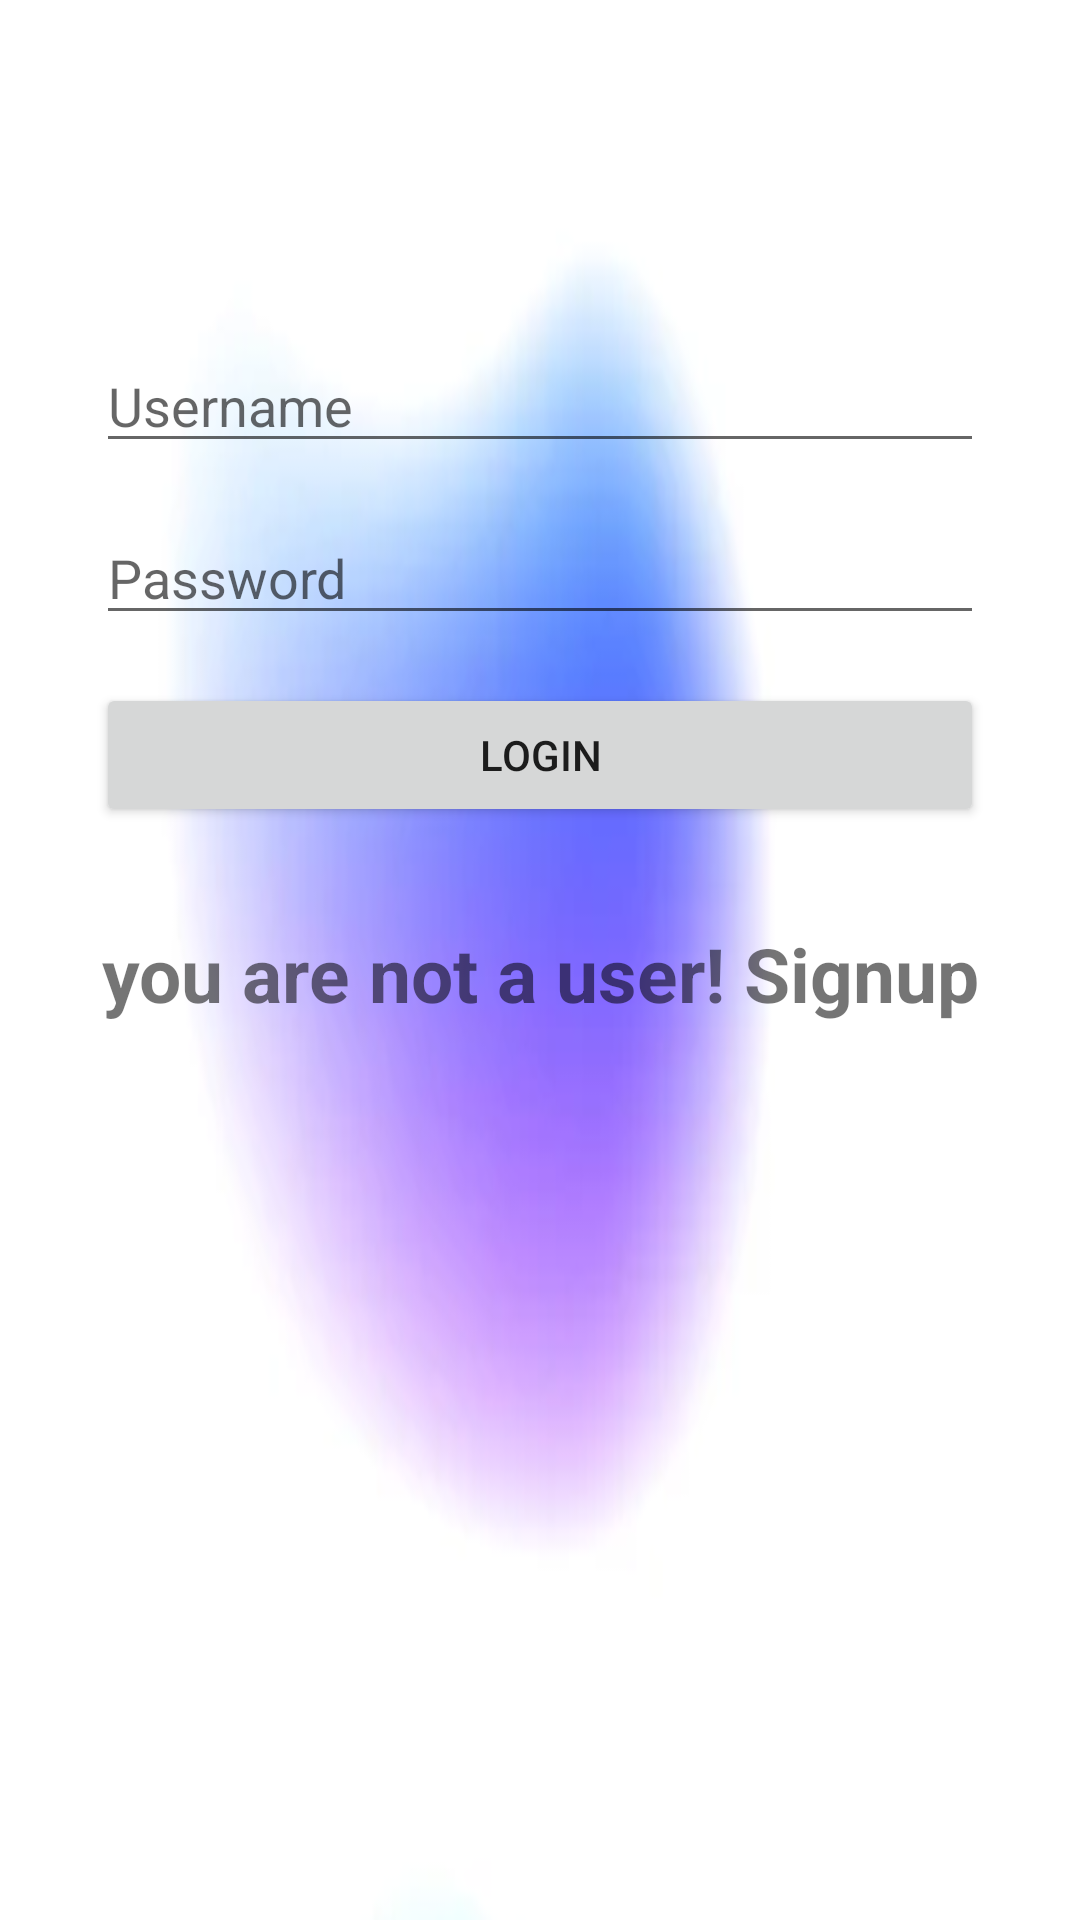

Here is an Android app screen rendered from its layout file. Give the layout XML and the strings, colors and styles it references.
<!-- AndroidManifest.xml: application theme Theme.HostlyAnd -->
<!-- res/layout/activity_login.xml -->
<?xml version="1.0" encoding="utf-8"?>
<androidx.constraintlayout.widget.ConstraintLayout xmlns:android="http://schemas.android.com/apk/res/android"
    xmlns:app="http://schemas.android.com/apk/res-auto"
    xmlns:tools="http://schemas.android.com/tools"
    android:layout_width="match_parent"
    android:layout_height="match_parent"
    android:background="@drawable/img"

    tools:context=".Login">


    <EditText
        android:id="@+id/editTextTextPersonName2"
        android:layout_width="0dp"
        android:layout_height="wrap_content"
        android:layout_marginStart="32dp"
        android:layout_marginTop="113dp"
        android:layout_marginEnd="32dp"
        android:ems="10"
        android:hint="Username"
        android:inputType="textPersonName"
        app:layout_constraintEnd_toEndOf="parent"
        app:layout_constraintStart_toStartOf="parent"
        app:layout_constraintTop_toTopOf="parent" />

    <EditText
        android:id="@+id/editTextTextPassword"
        android:layout_width="0dp"
        android:layout_height="wrap_content"
        android:layout_marginStart="32dp"
        android:layout_marginTop="16dp"
        android:layout_marginEnd="32dp"
        android:ems="10"
        android:hint="Password"
        android:inputType="textPassword"
        app:layout_constraintEnd_toEndOf="parent"
        app:layout_constraintStart_toStartOf="parent"
        app:layout_constraintTop_toBottomOf="@+id/editTextTextPersonName2" />

    <Button
        android:id="@+id/button2"
        android:layout_width="0dp"
        android:layout_height="wrap_content"
        android:layout_marginTop="16dp"
        android:text="Login"
        app:layout_constraintEnd_toEndOf="@+id/editTextTextPassword"
        app:layout_constraintStart_toStartOf="@+id/editTextTextPassword"
        app:layout_constraintTop_toBottomOf="@+id/editTextTextPassword" />

    <TextView
        android:id="@+id/textView"
        android:layout_width="wrap_content"
        android:layout_height="wrap_content"
        android:layout_marginTop="32dp"
        android:text="you are not a user! Signup"
        android:textAlignment="center"
        android:textSize="25sp"
        android:textStyle="bold"
        app:layout_constraintEnd_toEndOf="@+id/button2"
        app:layout_constraintStart_toStartOf="@+id/button2"
        app:layout_constraintTop_toBottomOf="@+id/button2" />

</androidx.constraintlayout.widget.ConstraintLayout>
<!-- resources referenced by this layout -->
<resources>
  <!-- drawable img: png bitmap (drawable, 116540 bytes) -->
  <style name="Theme.HostlyAnd" parent="Theme.MaterialComponents.DayNight.DarkActionBar">
          
          <item name="colorPrimary">@color/purple_500</item>
          <item name="colorPrimaryVariant">@color/purple_700</item>
          <item name="colorOnPrimary">@color/white</item>
          
          <item name="colorSecondary">@color/teal_200</item>
          <item name="colorSecondaryVariant">@color/teal_700</item>
          <item name="colorOnSecondary">@color/black</item>
          
          <item name="android:statusBarColor">?attr/colorPrimaryVariant</item>
          
      </style>
  <!-- not gathered from this repository: default colours our renderer supplied (Android Studio template values) -->
  <color name="purple_500">#FF6200EE</color>
  <color name="purple_700">#FF3700B3</color>
  <color name="teal_200">#FF03DAC5</color>
  <color name="teal_700">#FF018786</color>
  <color name="black">#FF000000</color>
  <color name="white">#FFFFFFFF</color>
</resources>
